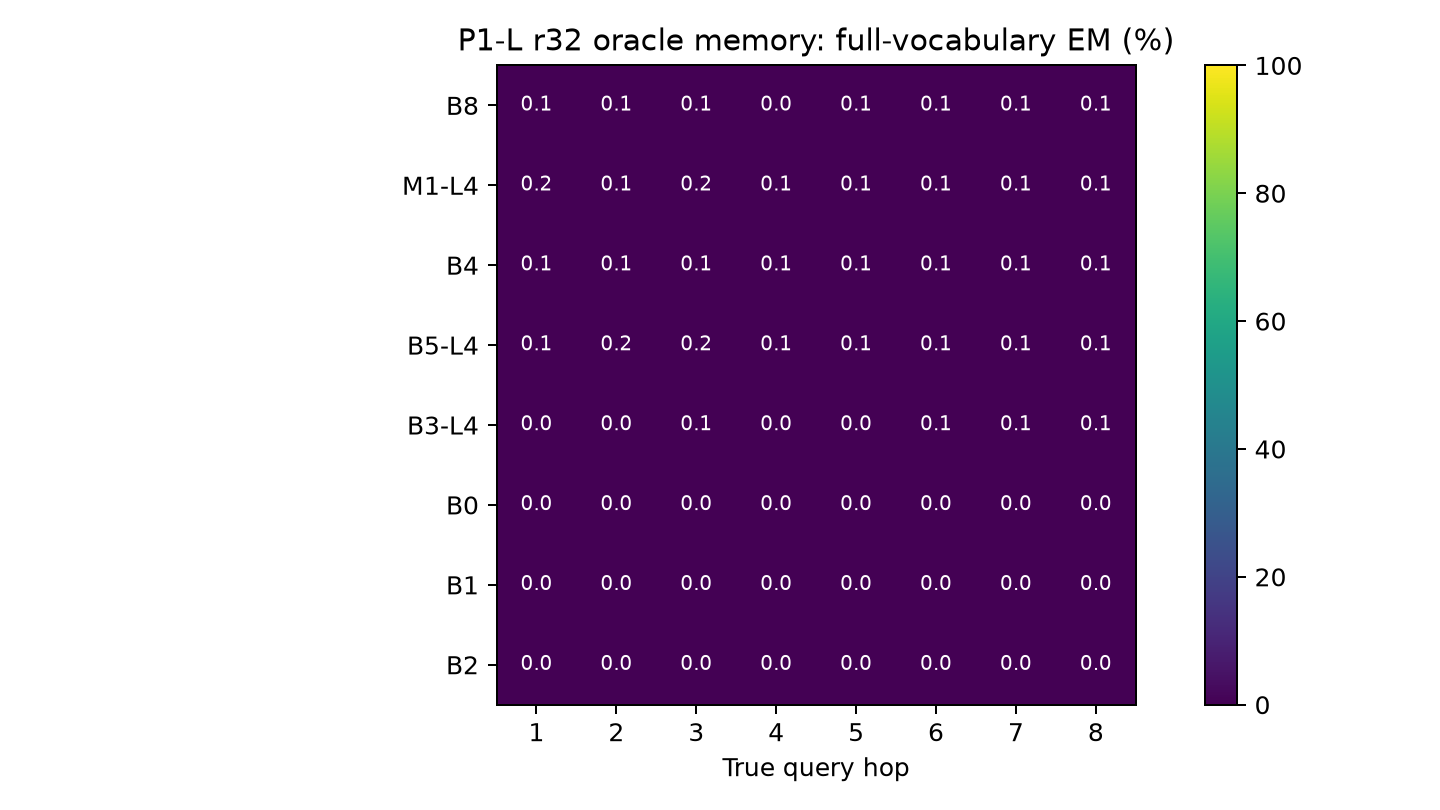

The data file committed next to this chart (first rows):
writer, rank, reader, seed, setting, protocol, hop, L, n, correct, accuracy, candidate_correct, candidate_accuracy
none, 32, B0, 17, primary, context_retained, 1, 1, 2000, 20, 0.01, 132, 0.066
none, 32, B0, 17, primary, context_retained, 2, 1, 2000, 8, 0.004, 86, 0.043
none, 32, B0, 17, primary, context_retained, 3, 1, 2000, 9, 0.0045, 70, 0.035
none, 32, B0, 17, primary, context_retained, 4, 1, 2000, 6, 0.003, 69, 0.0345
none, 32, B0, 17, primary, context_retained, 5, 1, 2000, 10, 0.005, 68, 0.034
none, 32, B0, 17, primary, context_retained, 6, 1, 2000, 9, 0.0045, 63, 0.0315
none, 32, B0, 17, primary, context_retained, 7, 1, 2000, 10, 0.005, 59, 0.0295
none, 32, B0, 17, primary, context_retained, 8, 1, 2000, 11, 0.0055, 72, 0.036
none, 32, B0, 17, primary, memory_only, 1, 1, 2000, 0, 0.0, 0, 0.0
none, 32, B0, 17, primary, memory_only, 2, 1, 2000, 0, 0.0, 0, 0.0
none, 32, B0, 17, primary, memory_only, 3, 1, 2000, 0, 0.0, 0, 0.0
none, 32, B0, 17, primary, memory_only, 4, 1, 2000, 0, 0.0, 0, 0.0
none, 32, B0, 17, primary, memory_only, 5, 1, 2000, 0, 0.0, 1, 0.0005
none, 32, B0, 17, primary, memory_only, 6, 1, 2000, 0, 0.0, 0, 0.0
none, 32, B0, 17, primary, memory_only, 7, 1, 2000, 0, 0.0, 0, 0.0
none, 32, B0, 17, primary, memory_only, 8, 1, 2000, 0, 0.0, 0, 0.0
none, 32, B0, 17, typed, context_retained, 1, 1, 2000, 35, 0.0175, 114, 0.057
none, 32, B0, 17, typed, context_retained, 2, 1, 2000, 17, 0.0085, 80, 0.04
none, 32, B0, 17, typed, context_retained, 3, 1, 2000, 10, 0.005, 74, 0.037
none, 32, B0, 17, typed, context_retained, 4, 1, 2000, 12, 0.006, 78, 0.039
none, 32, B0, 17, typed, context_retained, 5, 1, 2000, 14, 0.007, 83, 0.0415
none, 32, B0, 17, typed, context_retained, 6, 1, 2000, 13, 0.0065, 76, 0.038
none, 32, B0, 17, typed, context_retained, 7, 1, 2000, 14, 0.007, 79, 0.0395
none, 32, B0, 17, typed, context_retained, 8, 1, 2000, 14, 0.007, 83, 0.0415
none, 32, B0, 17, typed, memory_only, 1, 1, 2000, 0, 0.0, 0, 0.0
none, 32, B0, 17, typed, memory_only, 2, 1, 2000, 0, 0.0, 0, 0.0
none, 32, B0, 17, typed, memory_only, 3, 1, 2000, 0, 0.0, 0, 0.0
none, 32, B0, 17, typed, memory_only, 4, 1, 2000, 0, 0.0, 1, 0.0005
none, 32, B0, 17, typed, memory_only, 5, 1, 2000, 0, 0.0, 0, 0.0
none, 32, B0, 17, typed, memory_only, 6, 1, 2000, 0, 0.0, 0, 0.0
none, 32, B0, 17, typed, memory_only, 7, 1, 2000, 0, 0.0, 0, 0.0
none, 32, B0, 17, typed, memory_only, 8, 1, 2000, 0, 0.0, 0, 0.0
none, 32, B1, 17, primary, context_retained, 1, 1, 2000, 1998, 0.999, 1998, 0.999
none, 32, B1, 17, primary, context_retained, 2, 1, 2000, 1996, 0.998, 1996, 0.998
none, 32, B1, 17, primary, context_retained, 3, 1, 2000, 1994, 0.997, 1994, 0.997
none, 32, B1, 17, primary, context_retained, 4, 1, 2000, 1652, 0.826, 1657, 0.8285
none, 32, B1, 17, primary, context_retained, 5, 1, 2000, 698, 0.349, 704, 0.352
none, 32, B1, 17, primary, context_retained, 6, 1, 2000, 310, 0.155, 318, 0.159
none, 32, B1, 17, primary, context_retained, 7, 1, 2000, 279, 0.1395, 291, 0.1455
none, 32, B1, 17, primary, context_retained, 8, 1, 2000, 248, 0.124, 251, 0.1255
none, 32, B1, 17, primary, memory_only, 1, 1, 2000, 0, 0.0, 0, 0.0
none, 32, B1, 17, primary, memory_only, 2, 1, 2000, 0, 0.0, 0, 0.0
none, 32, B1, 17, primary, memory_only, 3, 1, 2000, 0, 0.0, 1, 0.0005
none, 32, B1, 17, primary, memory_only, 4, 1, 2000, 0, 0.0, 0, 0.0
none, 32, B1, 17, primary, memory_only, 5, 1, 2000, 0, 0.0, 1, 0.0005
none, 32, B1, 17, primary, memory_only, 6, 1, 2000, 0, 0.0, 1, 0.0005
none, 32, B1, 17, primary, memory_only, 7, 1, 2000, 0, 0.0, 0, 0.0
none, 32, B1, 17, primary, memory_only, 8, 1, 2000, 0, 0.0, 3, 0.0015
none, 32, B1, 17, typed, context_retained, 1, 1, 2000, 1347, 0.6735, 1347, 0.6735
none, 32, B1, 17, typed, context_retained, 2, 1, 2000, 1313, 0.6565, 1314, 0.657
none, 32, B1, 17, typed, context_retained, 3, 1, 2000, 1166, 0.583, 1165, 0.5825
none, 32, B1, 17, typed, context_retained, 4, 1, 2000, 567, 0.2835, 570, 0.285
none, 32, B1, 17, typed, context_retained, 5, 1, 2000, 171, 0.0855, 171, 0.0855
none, 32, B1, 17, typed, context_retained, 6, 1, 2000, 70, 0.035, 74, 0.037
none, 32, B1, 17, typed, context_retained, 7, 1, 2000, 72, 0.036, 73, 0.0365
none, 32, B1, 17, typed, context_retained, 8, 1, 2000, 58, 0.029, 58, 0.029
none, 32, B1, 17, typed, memory_only, 1, 1, 2000, 0, 0.0, 1, 0.0005
none, 32, B1, 17, typed, memory_only, 2, 1, 2000, 0, 0.0, 1, 0.0005
none, 32, B1, 17, typed, memory_only, 3, 1, 2000, 0, 0.0, 3, 0.0015
none, 32, B1, 17, typed, memory_only, 4, 1, 2000, 0, 0.0, 3, 0.0015
... 740 more rows
